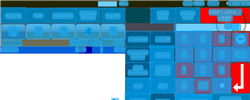
Task: Robotic Enterprise Framework
Workflow: ORBIS_KH_CashPayment_$0.01

Step 1: CV Screen Scope 'ORBIS' on the canvas in window 'Web Rep Console*' (msedge.exe)

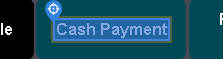
Step 2: CV Click - Text 'Cash Payment'

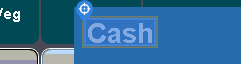
Step 3: find 'Cash'

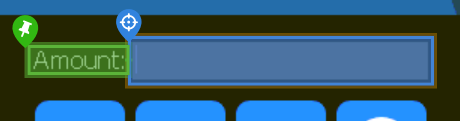
Step 4: type "0.01" into 'Amount $0.01'

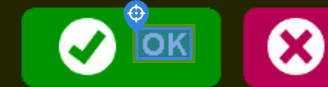
Step 5: CV Click - 'OK'

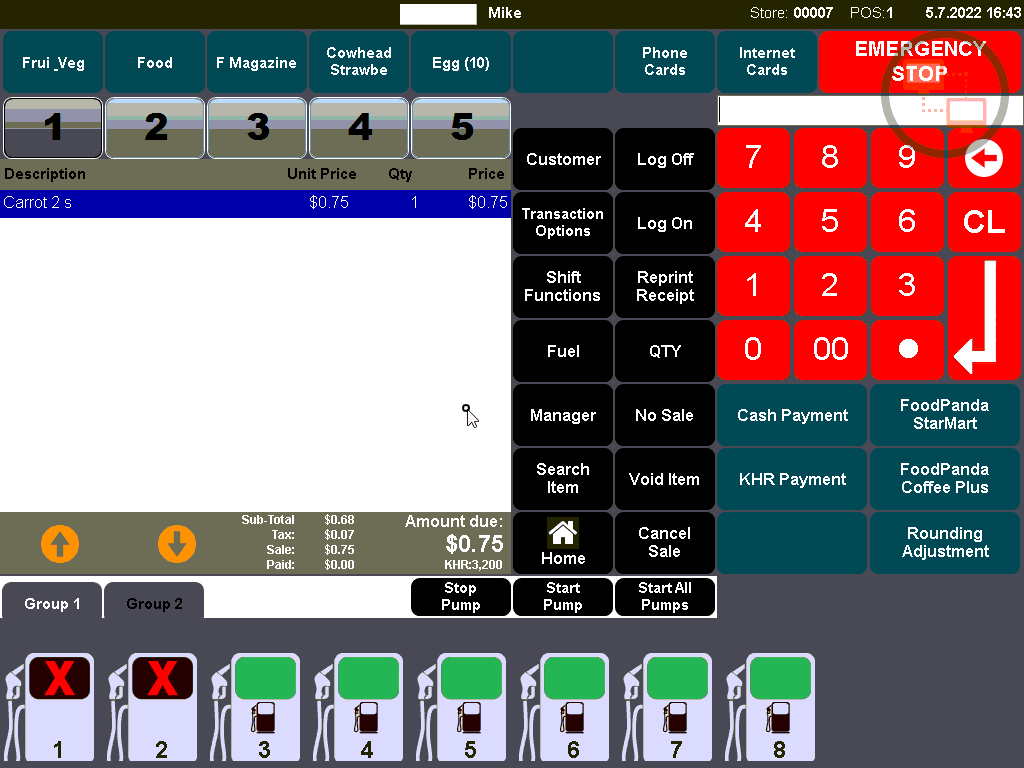
Step 6: Main Screen

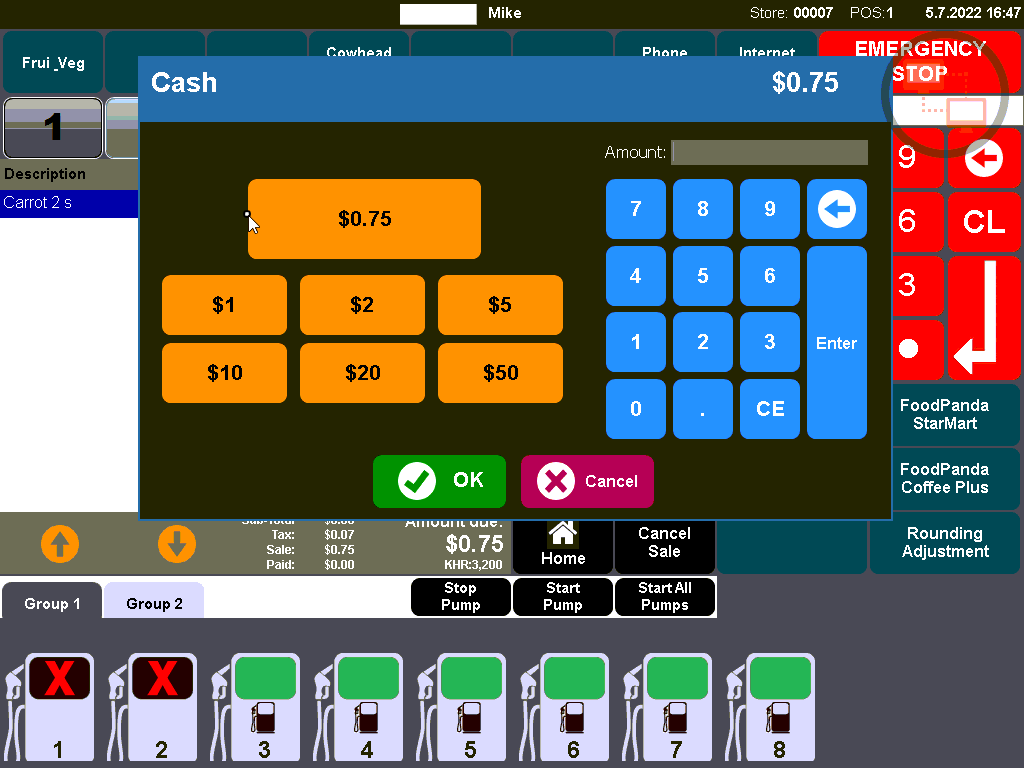
Step 7: Screen CV Element Exists - 'Ca